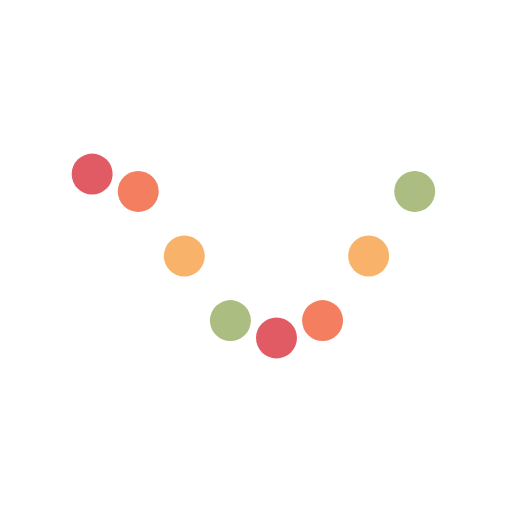
t = 0.00 s
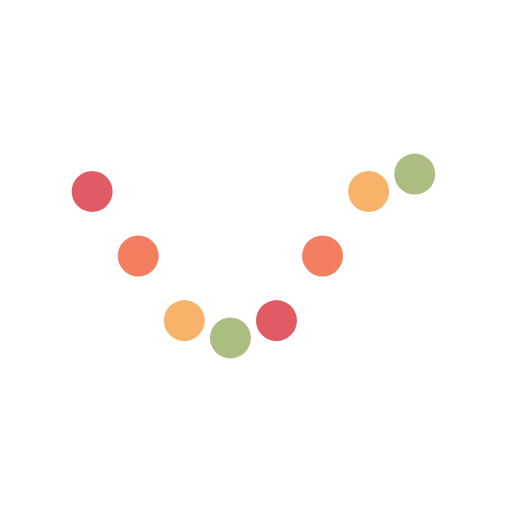
t = 0.13 s
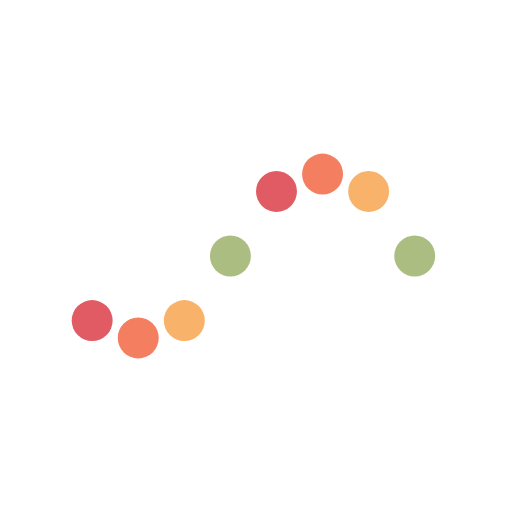
t = 0.38 s
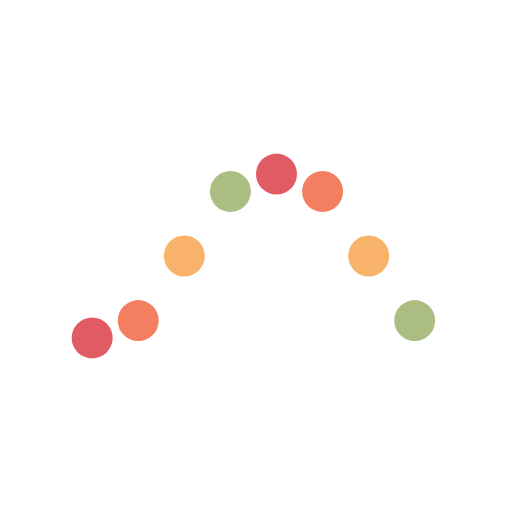
t = 0.50 s
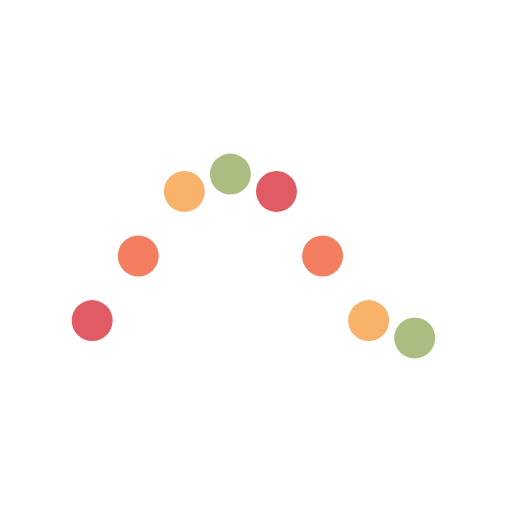
t = 0.63 s
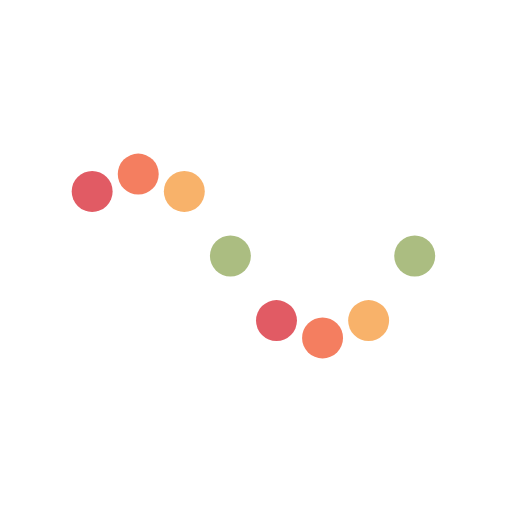
t = 0.88 s

The animated SVG that drew these frames (rendered in a browser with its animation timeline set to each time). Animation: 8 SMIL elements (animate=8); one cycle of 1.00 s, repeats indefinitely.

<svg xmlns="http://www.w3.org/2000/svg" xmlns:xlink="http://www.w3.org/1999/xlink"
     style="margin:auto;background:#fff;display:block;" width="200px" height="200px" viewBox="0 0 100 100"
     preserveAspectRatio="xMidYMid">
    <circle cx="18" cy="34.4754" r="4" fill="#e15b64">
        <animate attributeName="cy" values="34;66;34" times="0;0.5;1" dur="1s" calcMode="spline"
                 keySplines="0.5 0 0.5 1;0.5 0 0.5 1" begin="0s" repeatCount="indefinite"></animate>
    </circle>
    <circle cx="27" cy="41.3247" r="4" fill="#f47e60">
        <animate attributeName="cy" values="34;66;34" times="0;0.5;1" dur="1s" calcMode="spline"
                 keySplines="0.5 0 0.5 1;0.5 0 0.5 1" begin="-0.125s" repeatCount="indefinite"></animate>
    </circle>
    <circle cx="36" cy="56.1587" r="4" fill="#f8b26a">
        <animate attributeName="cy" values="34;66;34" times="0;0.5;1" dur="1s" calcMode="spline"
                 keySplines="0.5 0 0.5 1;0.5 0 0.5 1" begin="-0.25s" repeatCount="indefinite"></animate>
    </circle>
    <circle cx="45" cy="64.907" r="4" fill="#abbd81">
        <animate attributeName="cy" values="34;66;34" times="0;0.5;1" dur="1s" calcMode="spline"
                 keySplines="0.5 0 0.5 1;0.5 0 0.5 1" begin="-0.375s" repeatCount="indefinite"></animate>
    </circle>
    <circle cx="54" cy="65.5246" r="4" fill="#e15b64">
        <animate attributeName="cy" values="34;66;34" times="0;0.5;1" dur="1s" calcMode="spline"
                 keySplines="0.5 0 0.5 1;0.5 0 0.5 1" begin="-0.5s" repeatCount="indefinite"></animate>
    </circle>
    <circle cx="63" cy="58.6753" r="4" fill="#f47e60">
        <animate attributeName="cy" values="34;66;34" times="0;0.5;1" dur="1s" calcMode="spline"
                 keySplines="0.5 0 0.5 1;0.5 0 0.5 1" begin="-0.625s" repeatCount="indefinite"></animate>
    </circle>
    <circle cx="72" cy="43.8413" r="4" fill="#f8b26a">
        <animate attributeName="cy" values="34;66;34" times="0;0.5;1" dur="1s" calcMode="spline"
                 keySplines="0.5 0 0.5 1;0.5 0 0.5 1" begin="-0.75s" repeatCount="indefinite"></animate>
    </circle>
    <circle cx="81" cy="35.093" r="4" fill="#abbd81">
        <animate attributeName="cy" values="34;66;34" times="0;0.5;1" dur="1s" calcMode="spline"
                 keySplines="0.5 0 0.5 1;0.5 0 0.5 1" begin="-0.875s" repeatCount="indefinite"></animate>
    </circle>
</svg>
